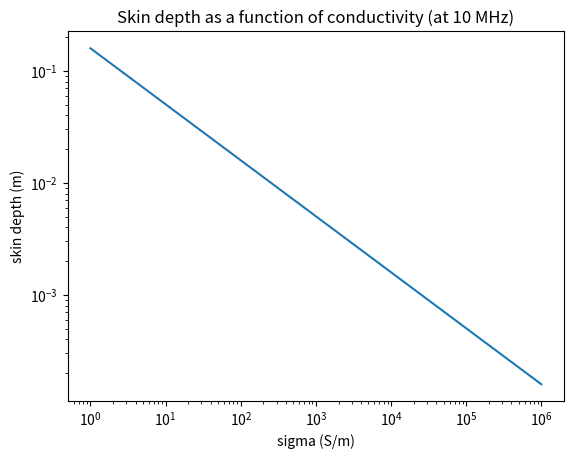

Recreate this plot in Python.
#!/usr/bin/env python3
# -*- coding: utf-8 -*-
"""
Created on Sat Mar 13 13:30:56 2021

[redacted]

This script calculates the skin depth as a function of conductivitity of the walls. 
"""
import numpy as np
import matplotlib.pyplot as plt 

    
def skin(s):
    return (np.pi * 10e6 * 12.57e-7 * s)**(-1/2)

#this is only needed in very hight (optical) frequencies, where epsilon and mu are complex
def skinFull(s):
    return (np.real(np.sqrt(1j * 10e6 * 12.57e-7 * 1 * (s + 1j * 1e6 * 8.85e-12))))**-1

sigArr = np.linspace(1, 1e6, 1000)
plt.close('all')

plt.xlabel('sigma (S/m)')
plt.ylabel('skin depth (m)')
plt.title('Skin depth as a function of conductivity (at 10 MHz)')
plt.loglog(sigArr, skin(sigArr))

